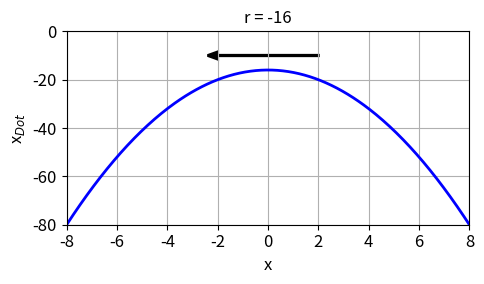
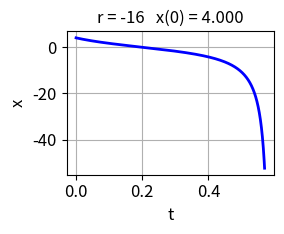
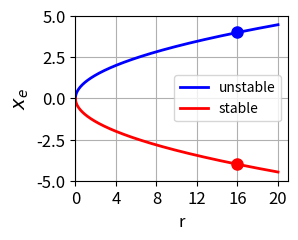

Source code (Python) for these figures, in order:
# -*- coding: utf-8 -*-

"""
cs100super.py
Aug 25

DYNAMICAL SYSTEMS:
    Saddle Node Bifurcations: supercritical

# [redacted]
# [redacted]

# Documentation
#    https://d-arora.github.io/Doing-Physics-With-Matlab/dsDocs/ds25L6.pdf


"""

# LIBRARIES  ================================================================
import numpy as np
from scipy.integrate import odeint
import matplotlib.pyplot as plt
from scipy.signal import find_peaks
import time
from numpy import pi, sin, cos, linspace, zeros

plt.close('all')
tStart = time.time()


#%%  SOLVE ODE
# Solve ODE for x
def lorenz(t, state):    
    xS = state
    dx = r - xS**2
    return dx  

#%% INPUT r value  r = -16, 0, 16 
r = -16
# INPUT initial condition x(0) = x0 
x0 = 4
# INPUT max time span (sensitive to r and x0 values)
tMax = 0.57

#if r > 0: tMax = 0.19

# x, Xdot and fixed points, plot x vs xDot
x = linspace(-8,8,299)
xDot = r - x**2
if r >= 0:
   xss = zeros(2)
   xss[0] = -(r)**0.5; xss[1] = (r)**0.5

plt.rcParams['font.size'] = 12
plt.rcParams["figure.figsize"] = (5,3)
fig1, ax = plt.subplots(1)
ax.set_xlabel('x',color = 'black')
ax.set_ylabel('x$_{Dot}$',color= 'black') 
ax.grid()
ax.set_xlim([-8, 8])
ax.set_xticks(np.arange(-8,8.1,2))
ax.set_ylim([-20, 20])
ax.set_yticks(np.arange(-20,21,5))
if r < 0:
   ax.set_ylim([-80, 0])
   ax.set_yticks(np.arange(-80,1,20)) 
   ax.arrow(2,-10,-4,0,lw = 2,color = 'k', width = 0.2, head_width = 3,
       head_length = 0.4)

ax.set_title(r'r = %2.0f' %r,  fontsize = 12)
ax.plot(x,xDot,'b',lw = 2)

if r > 0:
   xP = xss[0]; yP = 0; col = [1,0,0]
   ax.plot(xP,yP,'o',color = col, ms = 8)
   xP = xss[1]; yP = 0; col = [0,0,1]
   ax.plot(xP,yP,'o',color = col, ms = 8)
   ax.arrow(-5,0,-1,0,lw = 2,color = 'k', width = 0.2, head_width = 3,
          head_length = 0.4)
   ax.arrow(-3,0,1,0,lw = 2,color = 'k', width = 0.2, head_width = 3,
          head_length = 0.4)
   ax.arrow(6,0,-1,0,lw = 2,color = 'k', width = 0.2, head_width = 3,
          head_length = 0.4)

if r == 0:
   xP = -0.2; yP = 0; col = [1,0,0]
   ax.plot(xP,yP,'o',color = col, ms = 8)
   xP = 0.2; yP = 0; col = [0,0,1]
   ax.plot(xP,yP,'o',color = col, ms = 8)
   ax.arrow(-4,0,-1,0,lw = 2,color = 'k', width = 0.2, head_width = 3,
          head_length = 0.4)
   ax.arrow(4,0,-1,0,lw = 2,color = 'k', width = 0.2, head_width = 3,
          head_length = 0.4)
  
fig1.tight_layout()


#%% SOLVE ODE
# time span
N = 9999; 
t = linspace(0,tMax,N)

sol = odeint(lorenz, x0, t, tfirst=True)
xS = sol[:,0] 

plt.rcParams['font.size'] = 12
plt.rcParams["figure.figsize"] = (3,2.5)
fig2, ax = plt.subplots(1)
ax.set_xlabel('t',color = 'black')
ax.set_ylabel('x',color= 'black') 
ax.set_title(r'r = %2.0f' %r  + '   x(0) = %2.3f' %x0, fontsize = 12)
ax.grid()

# ax.set_ylim([y1, y2])
# ax.set_yticks(np.arange(y1,y2,dy))

xP = t; yP = xS; col = [0,0,1]
ax.plot(xP,yP,'b',lw = 2)    
       
fig2.tight_layout()


#%% BIFURCATION DIAGRAM
R = linspace(0,20,599)            # r values
xe1 = (R)**0.5                    # fixed points
xe2 = -xe1
y1 = -5; y2 = 5; dy = 1

fig3, ax = plt.subplots(1)
ax.set_xlabel('r',color = 'black',fontsize = 12)
ax.set_ylabel('$x_e$',color= 'black',fontsize = 14)
ax.grid()
ax.set_ylim([y1, y2])
ax.set_xlim([0,21])
ax.set_xticks(np.arange(0,20.1,4))
xP = R; yP = xe1; col = [0,0,1]
ax.plot(xP,yP,color = col,lw = 2,label = 'unstable') 
xP = R; yP = xe2; col = [1,0,0]
ax.plot(xP,yP,color = col,lw = 2,label = 'stable') 
xP = 16; yP = -4; col = [1,0,0]
ax.plot(xP,yP,'o',color = col,ms = 8) 
xP = 16; yP = 4; col = [0,0,1]
ax.plot(xP,yP,'o',color = col,ms = 8) 
ax.legend(fontsize = 10) 
fig3.tight_layout()
 

#%% 
fig1.savefig('a1.png')     
fig2.savefig('a2.png')
fig3.savefig('a3.png')